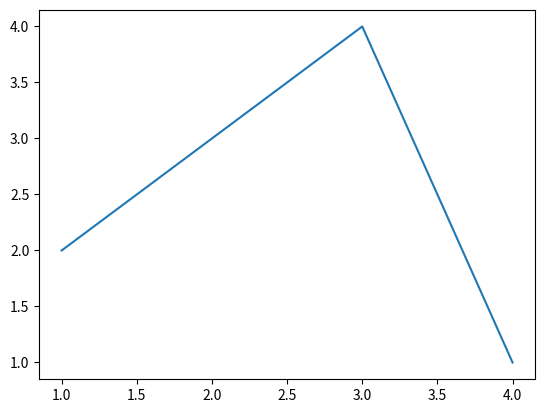

Here is the Python script that generated this plot:
# -*- coding: utf-8 -*-
"""
Created on Sun Jul 12 17:24:01 2020

@author: gu
"""


import matplotlib.pyplot as plt

fig, ax = plt.subplots()
ax.plot([1,2,3,4],[2,3,4,1])
fig.savefig(r"E:\notebooks\png\test.svg", format="svg")
